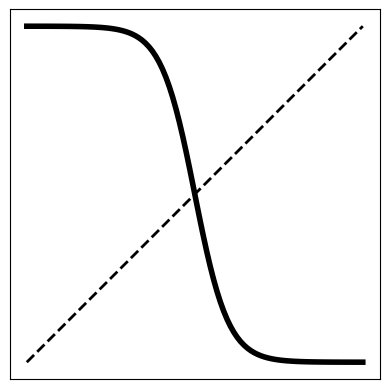

Python code for this plot:
import numpy as np
import matplotlib.pyplot as plt

# extent of conformism, beta
b = -20

# logistic copying function
x = np.linspace(0,1,100)
y = 1/(1+np.exp(-b*(x-0.5))) 

ax = plt.gca()
ax.set_aspect(1)
plt.plot(x,y,'k-',linewidth=4)
plt.plot(x, x, 'k--', linewidth=2)
plt.xticks([])
plt.yticks([])

if b<0:
    plt.savefig("copying-fn-anticonformism.svg", format="svg")
else:
    plt.savefig("copying-fn-conformism.svg", format="svg")
